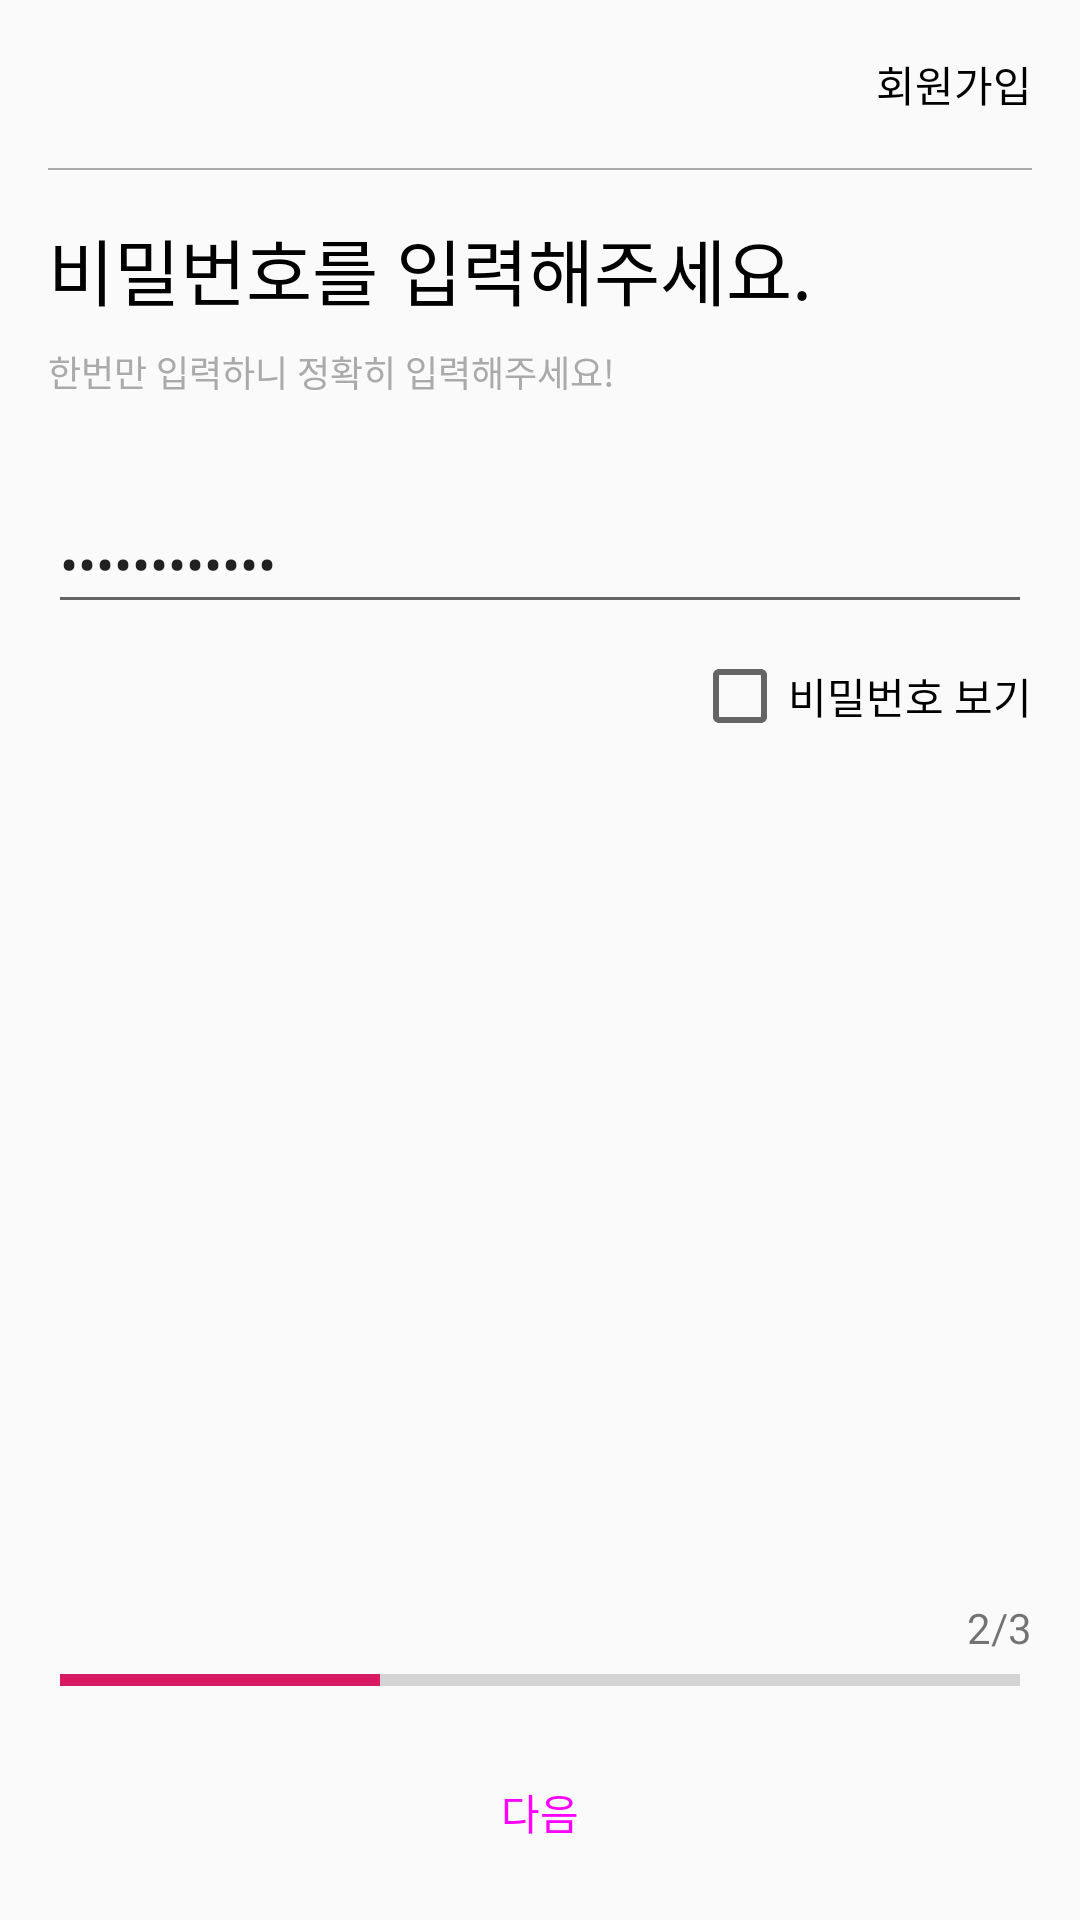

This screen was rendered from an Android layout file. Write that file and the resources it references.
<!-- AndroidManifest.xml: application theme AppTheme -->
<!-- res/layout/sign_up__pw__fragment.xml -->
<?xml version="1.0" encoding="utf-8"?>

<layout xmlns:tools="http://schemas.android.com/tools"
    xmlns:android="http://schemas.android.com/apk/res/android"
    xmlns:app="http://schemas.android.com/apk/res-auto">
    <data>
        <variable
            name="pw"
            type="com.example.spacekuma.view_models.signup.SignUPViewModel" />
    </data>

    <androidx.constraintlayout.widget.ConstraintLayout
        android:layout_width="match_parent"
        android:layout_height="match_parent">

        <androidx.appcompat.widget.Toolbar
            android:id="@+id/toolbar"
            android:layout_width="match_parent"
            android:layout_height="wrap_content"
            android:background="@android:color/transparent"
            android:minHeight="?attr/actionBarSize"
            android:theme="?attr/actionBarTheme"
            app:layout_constraintEnd_toEndOf="parent"
            app:layout_constraintStart_toStartOf="parent"
            app:layout_constraintTop_toTopOf="parent" >

            <TextView
                android:textColor="@android:color/black"
                android:layout_marginRight="16dp"
                android:gravity="end"
                android:text="회원가입"
                android:layout_width="match_parent"
                android:layout_height="match_parent"/>
        </androidx.appcompat.widget.Toolbar>

        <View
            android:layout_width="match_parent"
            android:layout_height="0.5dp"
            android:layout_marginStart="16dp"
            android:layout_marginEnd="16dp"
            android:background="@android:color/darker_gray"
            app:layout_constraintEnd_toEndOf="parent"
            app:layout_constraintStart_toStartOf="parent"
            app:layout_constraintTop_toBottomOf="@+id/toolbar" />

        <TextView
            android:textSize="24sp"
            android:textColor="@android:color/black"
            android:id="@+id/textView2"
            android:layout_width="wrap_content"
            android:layout_height="wrap_content"
            android:layout_marginStart="16dp"
            android:layout_marginTop="16dp"
            android:text="비밀번호를 입력해주세요."
            app:layout_constraintStart_toStartOf="parent"
            app:layout_constraintTop_toBottomOf="@+id/toolbar" />

        <TextView
            android:id="@+id/textView3"
            android:layout_width="wrap_content"
            android:layout_height="wrap_content"
            android:layout_marginStart="16dp"
            android:layout_marginTop="8dp"
            android:text="한번만 입력하니 정확히 입력해주세요!"
            android:textColor="@android:color/darker_gray"
            android:textSize="12sp"
            app:layout_constraintStart_toStartOf="parent"
            app:layout_constraintTop_toBottomOf="@+id/textView2" />

        <EditText
            android:maxLength="12"
            android:text="@={pw.passWord}"
            android:inputType="textPassword"
            android:id="@+id/editText_pw"
            android:layout_width="0dp"
            android:layout_height="wrap_content"
            android:layout_marginStart="16dp"
            android:layout_marginTop="32dp"
            android:layout_marginEnd="16dp"
            android:ems="10"
            android:hint="5자 이상, 한글 불가능"
            app:layout_constraintEnd_toEndOf="parent"
            app:layout_constraintHorizontal_bias="0.0"
            app:layout_constraintStart_toStartOf="parent"
            app:layout_constraintTop_toBottomOf="@+id/textView3" />

        <androidx.appcompat.widget.AppCompatButton
            android:id="@+id/Btn_Next"
            style="@style/Widget.MaterialComponents.Button.UnelevatedButton"
            android:layout_width="0dp"
            android:layout_height="72dp"
            android:layout_gravity="bottom"
            android:layout_marginStart="16dp"
            android:layout_marginEnd="16dp"
            android:enabled="@{pw.passWord_Boolean}"
            android:text="다음"
            android:textSize="14sp"
            app:layout_constraintBottom_toBottomOf="parent"
            app:layout_constraintEnd_toEndOf="parent"
            app:layout_constraintStart_toStartOf="parent" />

        <ProgressBar
            android:id="@+id/progressBar"
            style="?android:attr/progressBarStyleHorizontal"
            android:layout_width="0dp"
            android:layout_height="wrap_content"
            android:layout_marginStart="16dp"
            android:layout_marginEnd="16dp"
            android:max="3"
            android:paddingLeft="4dp"
            android:paddingRight="4dp"
            android:progress="1"
            app:layout_constraintBottom_toTopOf="@+id/Btn_Next"
            app:layout_constraintEnd_toEndOf="parent"
            app:layout_constraintStart_toStartOf="parent" />

        <CheckBox
            android:id="@+id/checkBox"
            android:layout_width="wrap_content"
            android:layout_height="wrap_content"
            android:layout_marginTop="8dp"
            android:layout_marginEnd="16dp"
            android:text="비밀번호 보기"
            app:layout_constraintEnd_toEndOf="parent"
            app:layout_constraintTop_toBottomOf="@+id/editText_pw" />

        <TextView
            android:id="@+id/Text_Error"
            android:layout_width="wrap_content"
            android:layout_height="wrap_content"
            android:layout_marginStart="16dp"
            android:layout_marginTop="8dp"
            android:text="@{pw.passWord_Message}"
            app:layout_constraintStart_toStartOf="parent"
            app:layout_constraintTop_toBottomOf="@+id/editText_pw" />

        <TextView
            android:id="@+id/textView5"
            android:layout_width="wrap_content"
            android:layout_height="wrap_content"
            android:layout_marginEnd="16dp"
            android:text="2/3"
            app:layout_constraintBottom_toTopOf="@+id/progressBar"
            app:layout_constraintEnd_toEndOf="parent" />


    </androidx.constraintlayout.widget.ConstraintLayout>
</layout>
<!-- resources referenced by this layout -->
<resources>
  <style name="AppTheme" parent="Theme.AppCompat.Light.NoActionBar">
          
          <item name="colorPrimary">@color/colorPrimary</item>
          <item name="colorPrimaryDark">@color/colorPrimaryDark</item>
          <item name="colorAccent">@color/colorAccent</item>
      </style>
  <color name="colorPrimary">#212121</color>
  <color name="colorPrimaryDark">#000000</color>
  <color name="colorAccent">#D81B60</color>
</resources>
